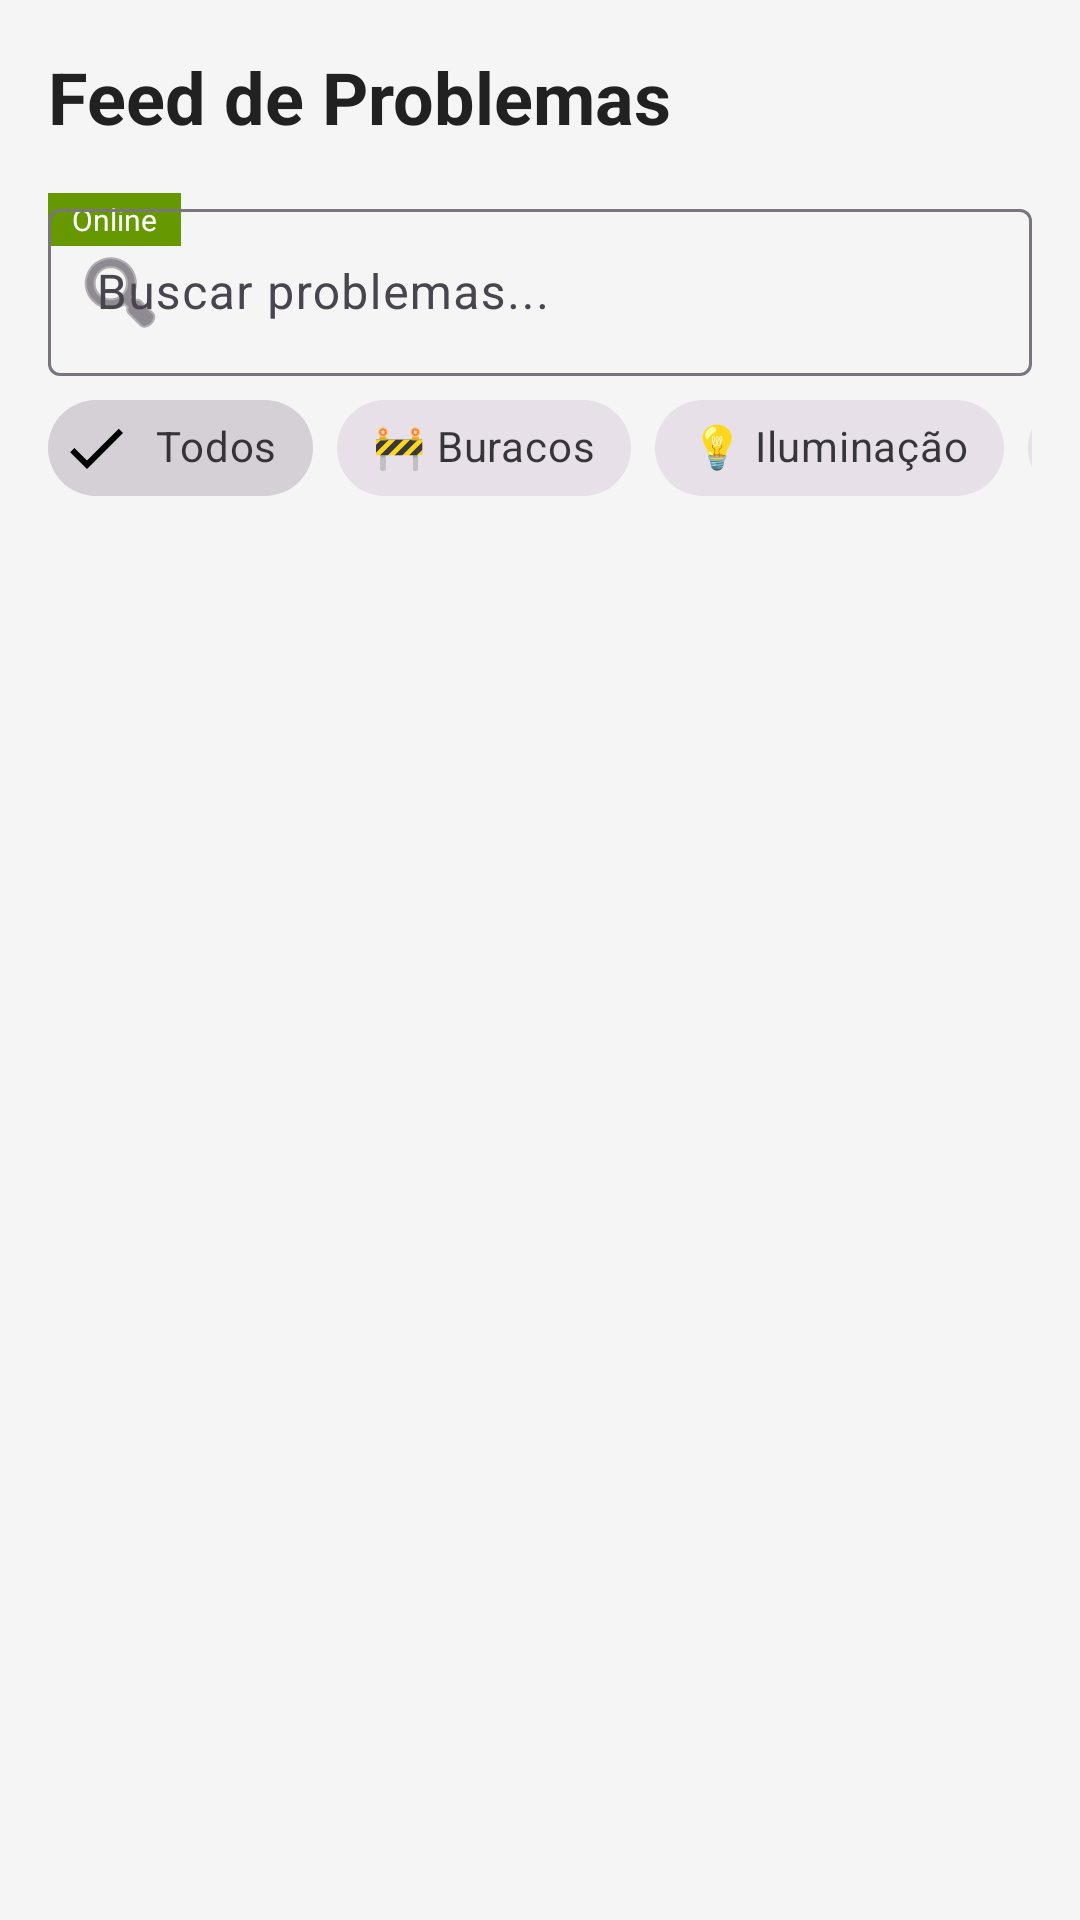

Produce the Android XML layout that renders to this screen, including the resource entries it uses.
<!-- AndroidManifest.xml: application theme Theme.MapApp -->
<!-- res/layout/fragment_feed.xml -->
<?xml version="1.0" encoding="utf-8"?>
<androidx.constraintlayout.widget.ConstraintLayout
    xmlns:android="http://schemas.android.com/apk/res/android"
    xmlns:app="http://schemas.android.com/apk/res-auto"
    android:layout_width="match_parent"
    android:layout_height="match_parent"
    android:background="@color/background">

    
    <TextView
        android:id="@+id/tvTitle"
        android:layout_width="0dp"
        android:layout_height="wrap_content"
        android:text="Feed de Problemas"
        android:textSize="24sp"
        android:textStyle="bold"
        android:textColor="@color/text_primary"
        android:padding="16dp"
        app:layout_constraintTop_toTopOf="parent"
        app:layout_constraintStart_toStartOf="parent"
        app:layout_constraintEnd_toStartOf="@id/btnClearFilters" />

    
    <TextView
        android:id="@+id/tvOnlineStatus"
        android:layout_width="wrap_content"
        android:layout_height="wrap_content"
        android:text="Online"
        android:textSize="10sp"
        android:textColor="@android:color/white"
        android:background="@android:color/holo_green_dark"
        android:paddingStart="8dp"
        android:paddingEnd="8dp"
        android:paddingTop="2dp"
        android:paddingBottom="2dp"
        android:layout_marginStart="16dp"
        app:layout_constraintTop_toBottomOf="@id/tvTitle"
        app:layout_constraintStart_toStartOf="parent" />

    
    <ImageButton
        android:id="@+id/btnClearFilters"
        android:layout_width="48dp"
        android:layout_height="48dp"
        android:layout_marginEnd="8dp"
        android:background="?attr/selectableItemBackgroundBorderless"
        android:src="@android:drawable/ic_menu_close_clear_cancel"
        android:contentDescription="Limpar filtros"
        android:visibility="gone"
        app:layout_constraintTop_toTopOf="@id/tvTitle"
        app:layout_constraintBottom_toBottomOf="@id/tvTitle"
        app:layout_constraintEnd_toEndOf="parent" />

    
    <com.google.android.material.textfield.TextInputLayout
        android:id="@+id/searchLayout"
        android:layout_width="0dp"
        android:layout_height="wrap_content"
        android:layout_marginStart="16dp"
        android:layout_marginEnd="16dp"
        android:layout_marginBottom="8dp"
        app:startIconDrawable="@android:drawable/ic_menu_search"
        app:endIconMode="clear_text"
        app:layout_constraintTop_toBottomOf="@id/tvTitle"
        app:layout_constraintStart_toStartOf="parent"
        app:layout_constraintEnd_toEndOf="parent">

        <com.google.android.material.textfield.TextInputEditText
            android:id="@+id/etSearch"
            android:layout_width="match_parent"
            android:layout_height="wrap_content"
            android:hint="@string/search_hint"
            android:inputType="text"
            android:maxLines="1" />

    </com.google.android.material.textfield.TextInputLayout>

    
    <HorizontalScrollView
        android:id="@+id/filterScrollView"
        android:layout_width="0dp"
        android:layout_height="wrap_content"
        android:scrollbars="none"
        android:paddingStart="16dp"
        android:paddingEnd="16dp"
        app:layout_constraintTop_toBottomOf="@id/searchLayout"
        app:layout_constraintStart_toStartOf="parent"
        app:layout_constraintEnd_toEndOf="parent">

        <com.google.android.material.chip.ChipGroup
            android:id="@+id/chipGroup"
            android:layout_width="wrap_content"
            android:layout_height="wrap_content"
            app:singleSelection="true"
            app:selectionRequired="false">

            <com.google.android.material.chip.Chip
                android:id="@+id/chipAll"
                style="@style/Widget.MaterialComponents.Chip.Filter"
                android:layout_width="wrap_content"
                android:layout_height="wrap_content"
                android:text="@string/filter_all"
                android:checked="true" />

            <com.google.android.material.chip.Chip
                android:id="@+id/chipPothole"
                style="@style/Widget.MaterialComponents.Chip.Filter"
                android:layout_width="wrap_content"
                android:layout_height="wrap_content"
                android:text="@string/filter_pothole" />

            <com.google.android.material.chip.Chip
                android:id="@+id/chipLighting"
                style="@style/Widget.MaterialComponents.Chip.Filter"
                android:layout_width="wrap_content"
                android:layout_height="wrap_content"
                android:text="@string/filter_lighting" />

            <com.google.android.material.chip.Chip
                android:id="@+id/chipGarbage"
                style="@style/Widget.MaterialComponents.Chip.Filter"
                android:layout_width="wrap_content"
                android:layout_height="wrap_content"
                android:text="@string/filter_garbage" />

            <com.google.android.material.chip.Chip
                android:id="@+id/chipVandalism"
                style="@style/Widget.MaterialComponents.Chip.Filter"
                android:layout_width="wrap_content"
                android:layout_height="wrap_content"
                android:text="@string/filter_vandalism" />

            <com.google.android.material.chip.Chip
                android:id="@+id/chipOther"
                style="@style/Widget.MaterialComponents.Chip.Filter"
                android:layout_width="wrap_content"
                android:layout_height="wrap_content"
                android:text="@string/filter_other" />

        </com.google.android.material.chip.ChipGroup>

    </HorizontalScrollView>

    
    <TextView
        android:id="@+id/tvResultCount"
        android:layout_width="wrap_content"
        android:layout_height="wrap_content"
        android:text="5 problemas encontrados"
        android:textSize="12sp"
        android:textColor="@color/text_secondary"
        android:padding="16dp"
        android:visibility="gone"
        app:layout_constraintTop_toBottomOf="@id/filterScrollView"
        app:layout_constraintStart_toStartOf="parent" />

    
    <androidx.recyclerview.widget.RecyclerView
        android:id="@+id/recyclerView"
        android:layout_width="0dp"
        android:layout_height="0dp"
        android:layout_marginTop="8dp"
        app:layoutManager="androidx.recyclerview.widget.LinearLayoutManager"
        app:layout_constraintTop_toBottomOf="@id/filterScrollView"
        app:layout_constraintBottom_toBottomOf="parent"
        app:layout_constraintStart_toStartOf="parent"
        app:layout_constraintEnd_toEndOf="parent" />

    
    <LinearLayout
        android:id="@+id/emptyState"
        android:layout_width="wrap_content"
        android:layout_height="wrap_content"
        android:orientation="vertical"
        android:gravity="center"
        android:visibility="gone"
        app:layout_constraintTop_toTopOf="@id/recyclerView"
        app:layout_constraintBottom_toBottomOf="parent"
        app:layout_constraintStart_toStartOf="parent"
        app:layout_constraintEnd_toEndOf="parent">

        <TextView
            android:layout_width="wrap_content"
            android:layout_height="wrap_content"
            android:text="📭"
            android:textSize="64sp" />

        <TextView
            android:id="@+id/tvEmptyMessage"
            android:layout_width="wrap_content"
            android:layout_height="wrap_content"
            android:text="@string/no_results"
            android:textSize="16sp"
            android:textColor="@color/text_secondary"
            android:layout_marginTop="16dp" />

    </LinearLayout>

</androidx.constraintlayout.widget.ConstraintLayout>
<!-- resources referenced by this layout -->
<resources>
  <color name="background">#F5F5F5</color>
  <color name="text_primary">#212121</color>
  <color name="text_secondary">#757575</color>
  <string name="filter_all">Todos</string>
  <string name="filter_garbage">🗑️ Lixo</string>
  <string name="filter_lighting">💡 Iluminação</string>
  <string name="filter_other">📍 Outros</string>
  <string name="filter_pothole">🚧 Buracos</string>
  <string name="filter_vandalism">⚠️ Vandalismo</string>
  <string name="no_results">Nenhum resultado encontrado</string>
  <string name="search_hint">Buscar problemas...</string>
  <style name="Theme.MapApp" parent="Base.Theme.MapApp" />
  <style name="Base.Theme.MapApp" parent="Theme.Material3.DayNight.NoActionBar">
          <item name="colorPrimary">@color/primary</item>
          <item name="android:statusBarColor">@color/primary</item>
      </style>
  <color name="primary">#2E7D32</color>
</resources>
